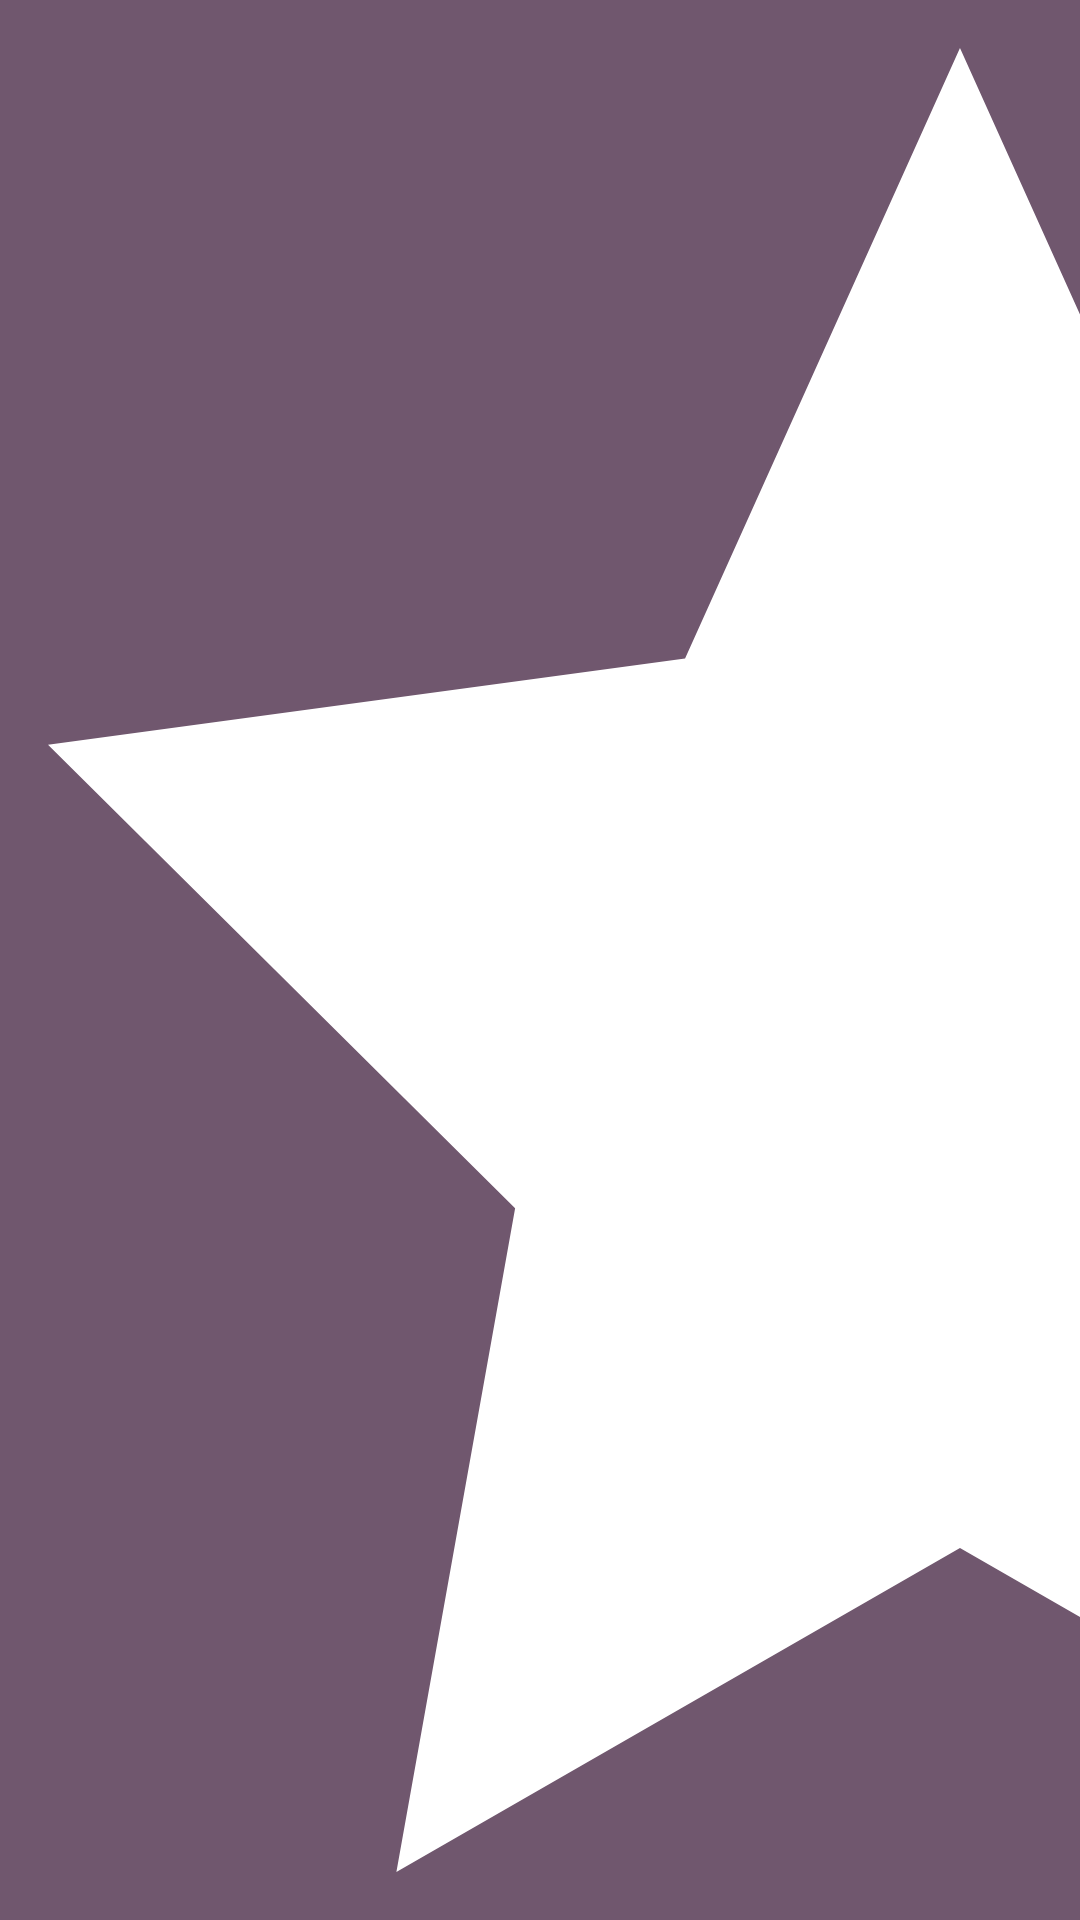

Reconstruct the res/layout file that produces this screen, plus the resources it refers to.
<!-- AndroidManifest.xml: application theme AppTheme -->
<!-- res/layout/menu_item_star.xml -->
<?xml version="1.0" encoding="utf-8"?>
<androidx.constraintlayout.widget.ConstraintLayout xmlns:android="http://schemas.android.com/apk/res/android"
    xmlns:app="http://schemas.android.com/apk/res-auto"
    xmlns:tools="http://schemas.android.com/tools"
    android:id="@+id/menu_item_star"
    android:layout_width="match_parent"
    android:layout_height="match_parent"
    android:background="@color/purple"
    tools:layout_height="@dimen/menu_item_height">

    <ImageView
        android:id="@+id/iv_icon"
        android:layout_width="0dp"
        android:layout_height="0dp"
        android:layout_marginStart="16dp"
        android:layout_marginTop="16dp"
        android:layout_marginBottom="16dp"
        android:contentDescription="@string/iv_star_description"
        app:layout_constraintBottom_toBottomOf="parent"
        app:layout_constraintDimensionRatio="H, 1:1"
        app:layout_constraintStart_toStartOf="parent"
        app:layout_constraintTop_toTopOf="parent"
        app:srcCompat="@drawable/ic_star_menu" />

    <TextView
        android:id="@+id/tv_title"
        android:layout_width="wrap_content"
        android:layout_height="wrap_content"
        android:layout_marginEnd="16dp"
        android:text="@string/title_game_star"
        android:textColor="@color/colorPrimary"
        android:textSize="20sp"
        android:textStyle="bold"
        app:layout_constraintBottom_toBottomOf="parent"
        app:layout_constraintEnd_toEndOf="parent"
        app:layout_constraintTop_toTopOf="parent" />

</androidx.constraintlayout.widget.ConstraintLayout>
<!-- resources referenced by this layout -->
<resources>
  <color name="colorPrimary">#ffffff</color>
  <color name="purple">#70576E</color>
  <dimen name="menu_item_height">160dp</dimen>
  <!-- drawable ic_star_menu (drawable) -->
  <vector xmlns:android="http://schemas.android.com/apk/res/android"
      android:width="24dp"
      android:height="24dp"
      android:viewportWidth="343.15"
      android:viewportHeight="326.35">
      <group android:name="icon">
          <path
              android:name="path"
              android:fillColor="#fff"
              android:pathData="M171.57,0l51.73,109.21l119.85,15.45l-87.88,82.94l22.34,118.75l-106.04,-57.95l-106.03,57.95l22.34,-118.75l-87.88,-82.94l119.85,-15.45l51.72,-109.21z" />
      </group>
  </vector>
  <string name="iv_star_description">image of a star</string>
  <string name="title_game_star">Make the star shine!</string>
  <style name="AppTheme" parent="Theme.MaterialComponents.Light.DarkActionBar">
          
          <item name="colorPrimary">@color/colorPrimary</item>
          <item name="colorPrimaryDark">@color/colorPrimaryDark</item>
          <item name="colorAccent">@color/colorAccent</item>
      </style>
  <color name="colorPrimaryDark">#000000</color>
  <color name="colorAccent">#f98885</color>
</resources>
